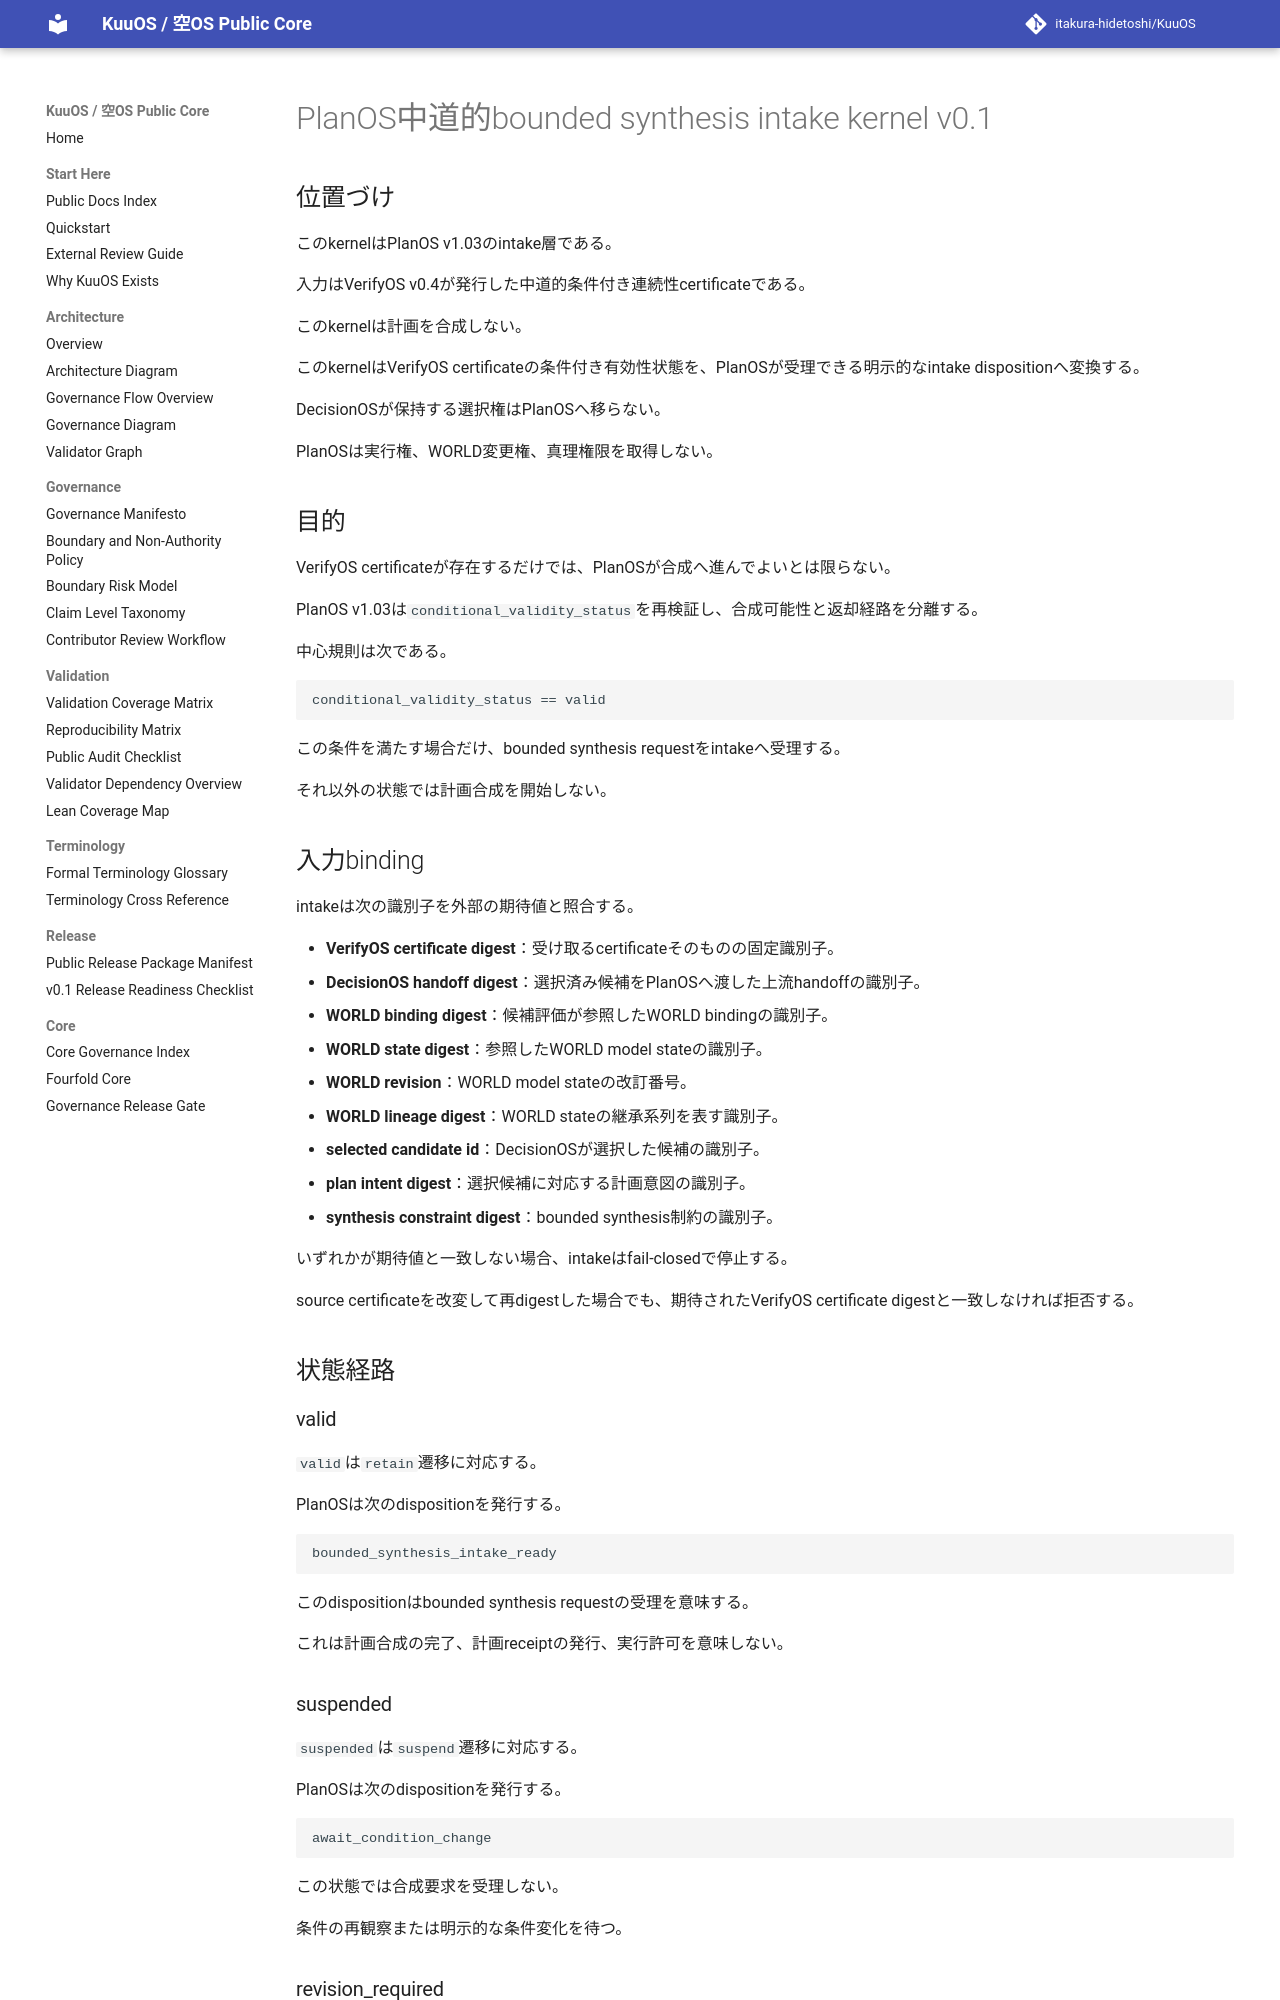

repository: itakura-hidetoshi/KuuOS · page: planos_middle_way_bounded_synthesis_intake_kernel_v0_1/index.html · generator: mkdocs

# PlanOS中道的bounded synthesis intake kernel v0.1

## 位置づけ

このkernelはPlanOS v1.03のintake層である。

入力はVerifyOS v0.4が発行した中道的条件付き連続性certificateである。

このkernelは計画を合成しない。

このkernelはVerifyOS certificateの条件付き有効性状態を、PlanOSが受理できる明示的なintake dispositionへ変換する。

DecisionOSが保持する選択権はPlanOSへ移らない。

PlanOSは実行権、WORLD変更権、真理権限を取得しない。

## 目的

VerifyOS certificateが存在するだけでは、PlanOSが合成へ進んでよいとは限らない。

PlanOS v1.03は`conditional_validity_status`を再検証し、合成可能性と返却経路を分離する。

中心規則は次である。

```text
conditional_validity_status == valid
```

この条件を満たす場合だけ、bounded synthesis requestをintakeへ受理する。

それ以外の状態では計画合成を開始しない。

## 入力binding

intakeは次の識別子を外部の期待値と照合する。

- **VerifyOS certificate digest**：受け取るcertificateそのものの固定識別子。
- **DecisionOS handoff digest**：選択済み候補をPlanOSへ渡した上流handoffの識別子。
- **WORLD binding digest**：候補評価が参照したWORLD bindingの識別子。
- **WORLD state digest**：参照したWORLD model stateの識別子。
- **WORLD revision**：WORLD model stateの改訂番号。
- **WORLD lineage digest**：WORLD stateの継承系列を表す識別子。
- **selected candidate id**：DecisionOSが選択した候補の識別子。
- **plan intent digest**：選択候補に対応する計画意図の識別子。
- **synthesis constraint digest**：bounded synthesis制約の識別子。

いずれかが期待値と一致しない場合、intakeはfail-closedで停止する。

source certificateを改変して再digestした場合でも、期待されたVerifyOS certificate digestと一致しなければ拒否する。

## 状態経路

### valid

`valid`は`retain`遷移に対応する。

PlanOSは次のdispositionを発行する。

```text
bounded_synthesis_intake_ready
```

このdispositionはbounded synthesis requestの受理を意味する。

これは計画合成の完了、計画receiptの発行、実行許可を意味しない。

### suspended

`suspended`は`suspend`遷移に対応する。

PlanOSは次のdispositionを発行する。

```text
await_condition_change
```

この状態では合成要求を受理しない。

条件の再観察または明示的な条件変化を待つ。
